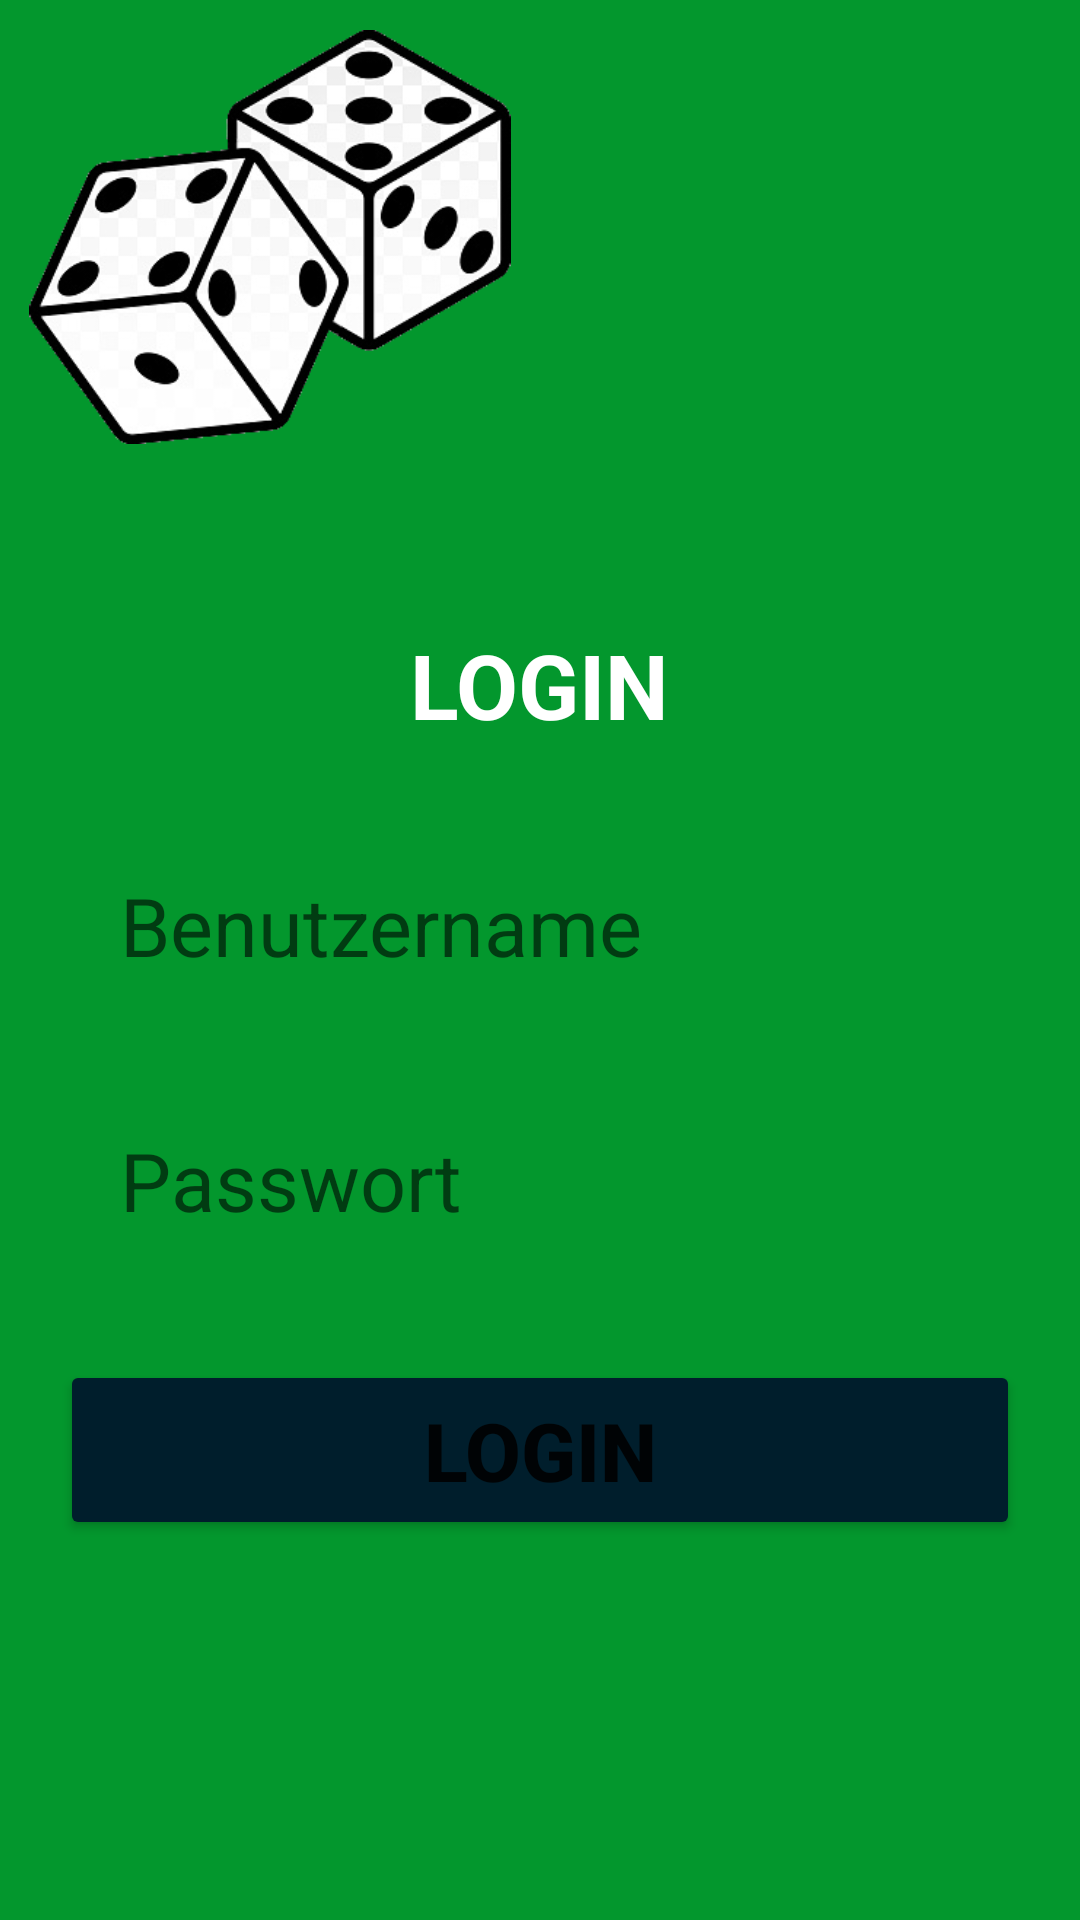

Layout XML and referenced resources for this Android screen:
<!-- AndroidManifest.xml: application theme Theme.BoardgamerApp -->
<!-- res/layout/activity_sign_in.xml -->
<?xml version="1.0" encoding="utf-8"?>
<androidx.constraintlayout.widget.ConstraintLayout
    xmlns:android="http://schemas.android.com/apk/res/android"
    xmlns:app="http://schemas.android.com/apk/res-auto"
    xmlns:tools="http://schemas.android.com/tools"
    android:id="@+id/header"
    android:layout_width="match_parent"
    android:layout_height="match_parent"
    android:background="@color/background"
    tools:context=".SignInActivity">

    <TextView
        android:id="@+id/tvHostAcHostLabel"
        android:layout_width="wrap_content"
        android:layout_height="wrap_content"
        android:layout_marginTop="208dp"
        android:text="LOGIN"
        android:textColor="@color/white"
        android:textSize="30sp"
        android:textStyle="bold"
        app:layout_constraintEnd_toEndOf="parent"
        app:layout_constraintStart_toStartOf="parent"
        app:layout_constraintTop_toTopOf="parent" />

    <EditText
        android:id="@+id/etUserName"
        android:layout_width="320dp"
        android:layout_height="50dp"
        android:layout_marginTop="35dp"
        android:background="@drawable/input_style"
        android:hint="Benutzername"
        android:paddingLeft="20dp"
        android:textSize="27sp"
        app:layout_constraintEnd_toEndOf="parent"
        app:layout_constraintStart_toStartOf="parent"
        app:layout_constraintTop_toBottomOf="@+id/tvHostAcHostLabel" />

    <EditText
        android:id="@+id/etUserPasswd"
        android:layout_width="320dp"
        android:layout_height="50dp"
        android:layout_marginTop="35dp"
        android:background="@drawable/input_style"
        android:hint="Passwort"
        android:inputType="textPassword"
        android:longClickable="false"
        android:paddingLeft="20dp"
        android:paddingRight="20dp"
        android:textSize="27sp"
        app:layout_constraintEnd_toEndOf="parent"
        app:layout_constraintStart_toStartOf="parent"
        app:layout_constraintTop_toBottomOf="@+id/etUserName" />

    <Button
        android:id="@+id/btnAddProposal"
        android:layout_width="320dp"
        android:layout_height="60dp"
        android:layout_marginTop="35dp"
        android:backgroundTint="@color/material_dynamic_primary10"
        android:gravity="center"
        android:text="login"
        android:textColorLink="#CD3C3C"
        android:textSize="27sp"
        android:textStyle="bold"
        app:cornerRadius="20dp"
        app:layout_constraintEnd_toEndOf="parent"
        app:layout_constraintStart_toStartOf="parent"
        app:layout_constraintTop_toBottomOf="@+id/etUserPasswd" />

    <ImageView
        android:id="@+id/ivWuerfel"
        android:layout_width="164dp"
        android:layout_height="138dp"
        android:layout_marginStart="8dp"
        android:layout_marginTop="10dp"
        app:layout_constraintStart_toStartOf="parent"
        app:layout_constraintTop_toTopOf="parent"
        app:srcCompat="@drawable/wuerfel" />
</androidx.constraintlayout.widget.ConstraintLayout>
<!-- resources referenced by this layout -->
<resources>
  <color name="background">#03972D</color>
  <color name="white">#FFFFFFFF</color>
  <!-- drawable wuerfel: png bitmap (drawable-v24, 48955 bytes) -->
  <style name="Theme.BoardgamerApp" parent="Theme.MaterialComponents.DayNight.NoActionBar">
          
          <item name="colorPrimary">@color/purple_500</item>
          <item name="colorPrimaryVariant">@color/background</item>
          <item name="colorOnPrimary">@color/white</item>
          
          <item name="colorSecondary">@color/teal_200</item>
          <item name="colorSecondaryVariant">@color/teal_700</item>
          <item name="colorOnSecondary">@color/black</item>
          
          <item name="android:statusBarColor">?attr/colorPrimaryVariant</item>
          
      </style>
  <color name="purple_500">#FF6200EE</color>
  <color name="teal_200">#FF03DAC5</color>
  <color name="teal_700">#FF018786</color>
  <color name="black">#FF000000</color>
</resources>
